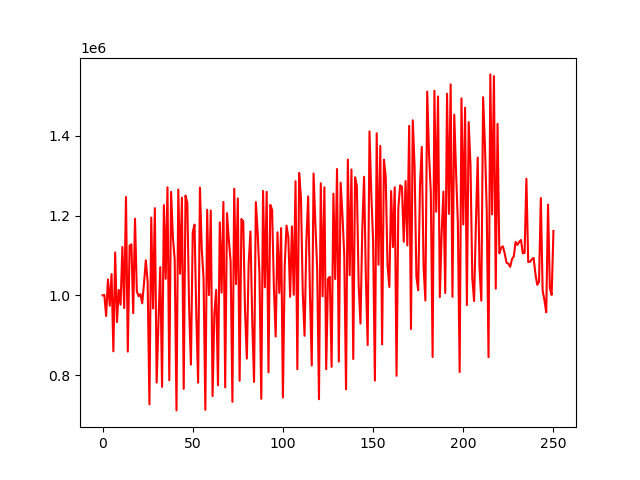

Data behind this chart, as committed beside it:
account_value, date, daily_return
1000000, 2018-01-02, 
1000932, 2018-01-03, 0.0009319
948286, 2018-01-04, -0.0526
1039888, 2018-01-05, 0.0966
973987, 2018-01-08, -0.06337
1053335, 2018-01-09, 0.08147
859584, 2018-01-10, -0.1839
1107484, 2018-01-11, 0.2884
932942, 2018-01-12, -0.1576
1013662, 2018-01-16, 0.08652
976553, 2018-01-17, -0.03661
1121408, 2018-01-18, 0.1483
968248, 2018-01-19, -0.1366
1246696, 2018-01-22, 0.2876
858927, 2018-01-23, -0.311
1124804, 2018-01-24, 0.3095
1128096, 2018-01-25, 0.002927
955318, 2018-01-26, -0.1532
1192263, 2018-01-29, 0.248
1010314, 2018-01-30, -0.1526
997739, 2018-01-31, -0.01245
1003022, 2018-02-01, 0.005295
979960, 2018-02-02, -0.02299
1030984, 2018-02-05, 0.05207
1088039, 2018-02-06, 0.05534
1034333, 2018-02-07, -0.04936
726439, 2018-02-08, -0.2977
1195123, 2018-02-09, 0.6452
967108, 2018-02-12, -0.1908
1218605, 2018-02-13, 0.2601
781103, 2018-02-14, -0.359
931400, 2018-02-15, 0.1924
1070719, 2018-02-16, 0.1496
770482, 2018-02-20, -0.2804
1226271, 2018-02-21, 0.5916
1041549, 2018-02-22, -0.1506
1270996, 2018-02-23, 0.2203
787002, 2018-02-26, -0.3808
1259612, 2018-02-27, 0.6005
1145573, 2018-02-28, -0.09053
1090584, 2018-03-01, -0.048
711417, 2018-03-02, -0.3477
1265335, 2018-03-05, 0.7786
1054256, 2018-03-06, -0.1668
1244955, 2018-03-07, 0.1809
765373, 2018-03-08, -0.3852
1250254, 2018-03-09, 0.6335
1232003, 2018-03-12, -0.0146
969137, 2018-03-13, -0.2134
826069, 2018-03-14, -0.1476
1158209, 2018-03-15, 0.4021
1177377, 2018-03-16, 0.01655
948398, 2018-03-19, -0.1945
780952, 2018-03-20, -0.1766
1270323, 2018-03-21, 0.6266
1116411, 2018-03-22, -0.1212
1043473, 2018-03-23, -0.06533
712804, 2018-03-26, -0.3169
1214836, 2018-03-27, 0.7043
1000609, 2018-03-28, -0.1763
... 191 more rows
